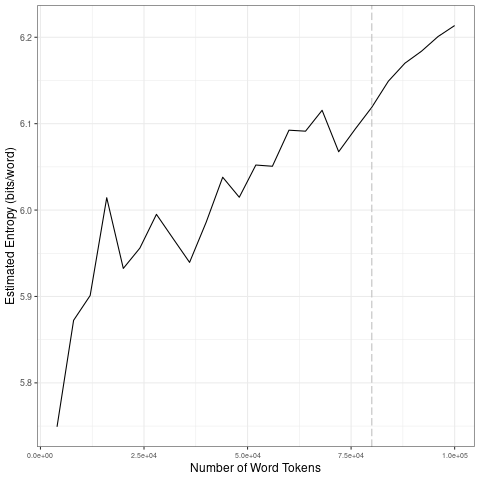

The data file committed next to this chart (first rows):
file, entropy.Corpus.Size, entropy.Entropy, sd.Corpus.Size, sd.SD
data/2021_by_fr/2021-05-22_tokens_1-gram…, 4000, 5.749, 20000, 0.09674
data/2021_by_fr/2021-05-22_tokens_1-gram…, 8000, 5.872, 40000, 0.02239
data/2021_by_fr/2021-05-22_tokens_1-gram…, 12000, 5.901, 60000, 0.02823
data/2021_by_fr/2021-05-22_tokens_1-gram…, 16000, 6.014, 80000, 0.02083
data/2021_by_fr/2021-05-22_tokens_1-gram…, 20000, 5.932, 1e+05, 0.02532
data/2021_by_fr/2021-05-22_tokens_1-gram…, 24000, 5.956, 20000, 0.09674
data/2021_by_fr/2021-05-22_tokens_1-gram…, 28000, 5.995, 40000, 0.02239
data/2021_by_fr/2021-05-22_tokens_1-gram…, 32000, 5.967, 60000, 0.02823
data/2021_by_fr/2021-05-22_tokens_1-gram…, 36000, 5.939, 80000, 0.02083
data/2021_by_fr/2021-05-22_tokens_1-gram…, 40000, 5.986, 1e+05, 0.02532
data/2021_by_fr/2021-05-22_tokens_1-gram…, 44000, 6.038, 20000, 0.09674
data/2021_by_fr/2021-05-22_tokens_1-gram…, 48000, 6.015, 40000, 0.02239
data/2021_by_fr/2021-05-22_tokens_1-gram…, 52000, 6.052, 60000, 0.02823
data/2021_by_fr/2021-05-22_tokens_1-gram…, 56000, 6.051, 80000, 0.02083
data/2021_by_fr/2021-05-22_tokens_1-gram…, 60000, 6.092, 1e+05, 0.02532
data/2021_by_fr/2021-05-22_tokens_1-gram…, 64000, 6.091, 20000, 0.09674
data/2021_by_fr/2021-05-22_tokens_1-gram…, 68000, 6.115, 40000, 0.02239
data/2021_by_fr/2021-05-22_tokens_1-gram…, 72000, 6.067, 60000, 0.02823
data/2021_by_fr/2021-05-22_tokens_1-gram…, 76000, 6.094, 80000, 0.02083
data/2021_by_fr/2021-05-22_tokens_1-gram…, 80000, 6.119, 1e+05, 0.02532
data/2021_by_fr/2021-05-22_tokens_1-gram…, 84000, 6.149, 20000, 0.09674
data/2021_by_fr/2021-05-22_tokens_1-gram…, 88000, 6.17, 40000, 0.02239
data/2021_by_fr/2021-05-22_tokens_1-gram…, 92000, 6.184, 60000, 0.02823
data/2021_by_fr/2021-05-22_tokens_1-gram…, 96000, 6.201, 80000, 0.02083
data/2021_by_fr/2021-05-22_tokens_1-gram…, 1e+05, 6.214, 1e+05, 0.02532
